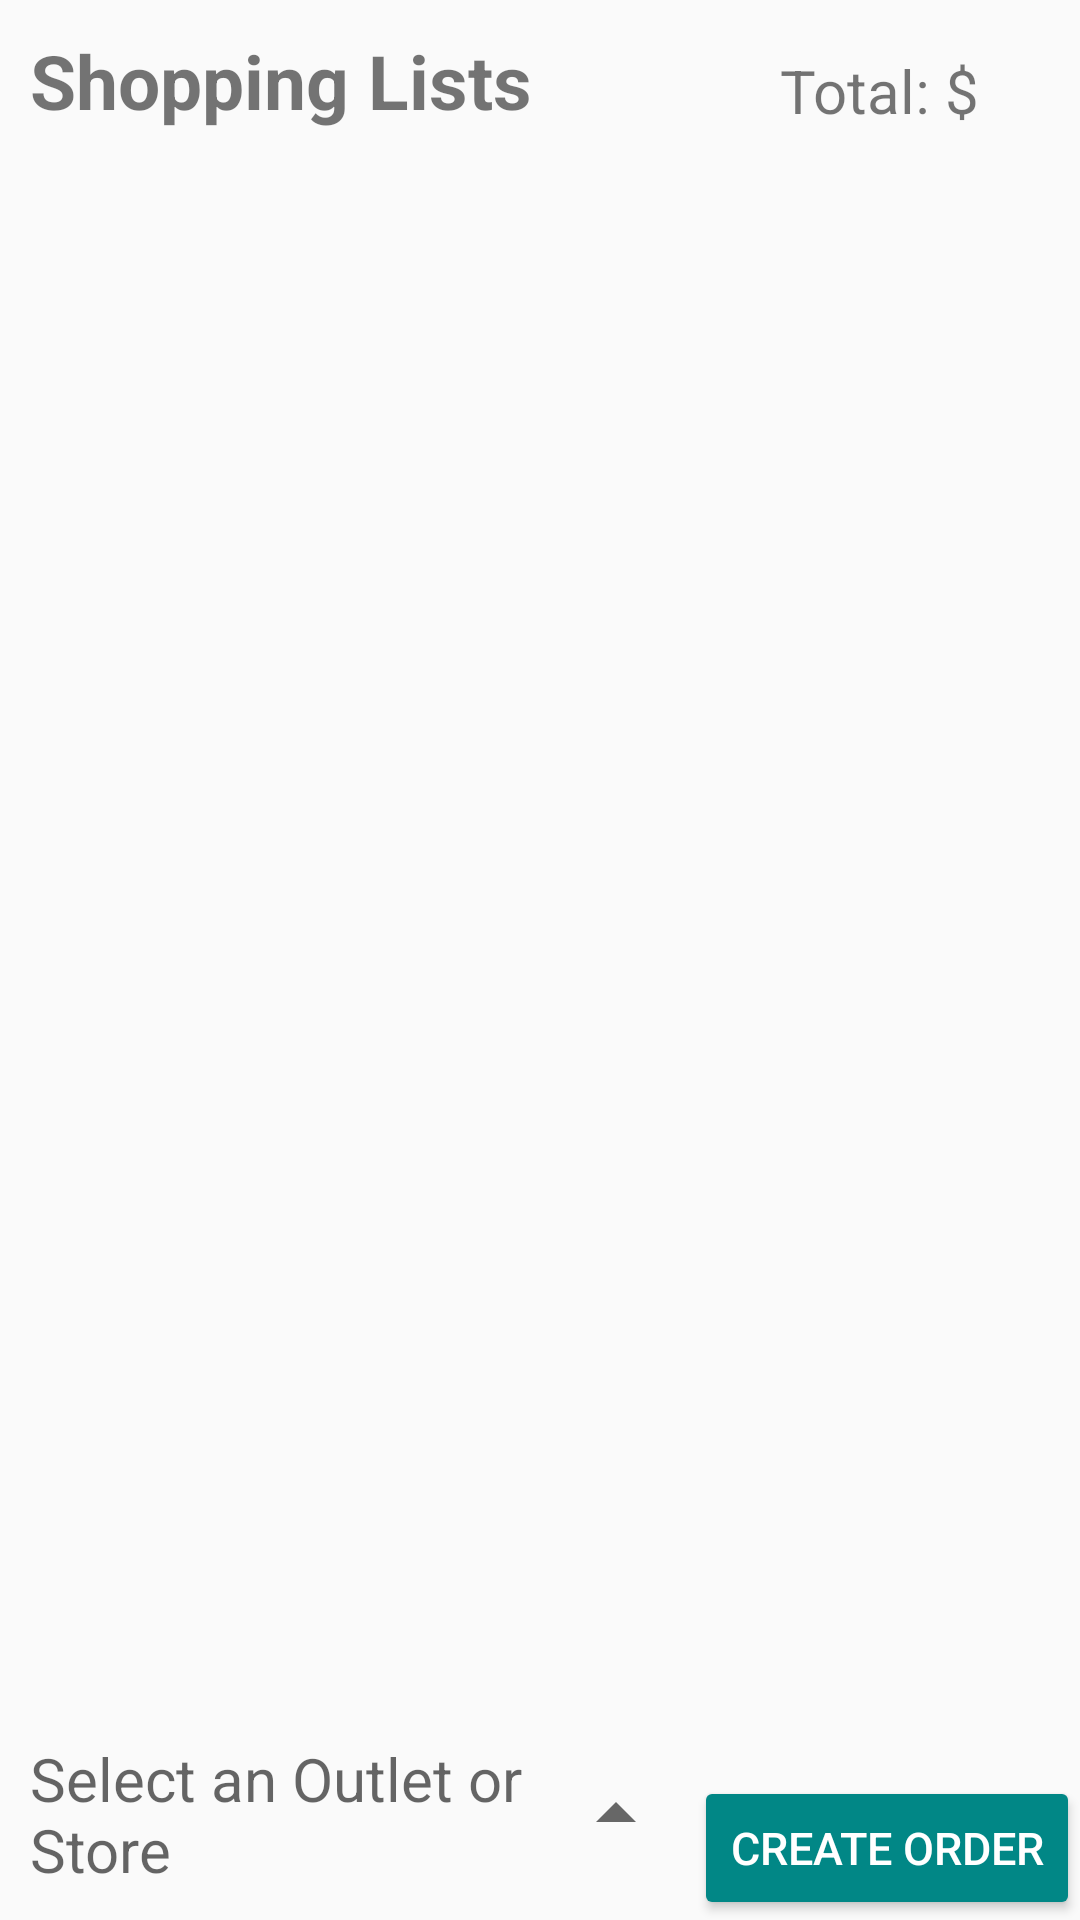

Write the Android layout XML for this screen, with the resource values it uses.
<!-- AndroidManifest.xml: application theme AppTheme.NoActionBar -->
<!-- res/layout/activity_shopping_list_creation.xml -->
<?xml version="1.0" encoding="utf-8"?>
<RelativeLayout xmlns:android="http://schemas.android.com/apk/res/android"
    xmlns:app="http://schemas.android.com/apk/res-auto"
    xmlns:tools="http://schemas.android.com/tools"
    android:layout_width="match_parent"
    android:layout_height="match_parent"
    tools:context=".controllers.customer.ShoppingListCreationActivity">

    <TextView
        android:id="@+id/shopL_top_TV"
        android:layout_width="250dp"
        android:layout_height="wrap_content"
        android:layout_marginStart="10dp"
        android:layout_marginTop="10dp"
        android:layout_marginBottom="10dp"
        android:text="Shopping Lists"
        android:textSize="25sp"
        android:textStyle="bold" />

    <TextView
        android:id="@+id/total_outlet_top_TV"
        android:layout_width="165dp"
        android:layout_height="wrap_content"
        android:layout_alignBottom="@+id/shopL_top_TV"
        android:layout_alignParentEnd="true"
        android:layout_toEndOf="@+id/shopL_top_TV"
        android:text="Total: $"
        android:textSize="20sp" />


    <androidx.recyclerview.widget.RecyclerView
        android:id="@+id/outlets_RV"
        android:layout_width="match_parent"
        android:layout_height="wrap_content"
        android:layout_above="@id/outlet_spinner_TV"
        android:layout_below="@id/shopL_top_TV"
        android:nestedScrollingEnabled="true"
        app:layoutManager="androidx.recyclerview.widget.LinearLayoutManager" />

    <TextView
        android:id="@+id/outlet_spinner_TV"
        android:layout_width="match_parent"
        android:layout_height="wrap_content"
        android:layout_alignParentStart="true"
        android:layout_alignParentBottom="true"
        android:layout_toStartOf="@id/create_order_BT"
        android:hint="Select an Outlet or Store"
        android:padding="10dp"
        android:textSize="20sp"
        app:drawableEndCompat="@drawable/drop_up_arrow" />

    <Button
        android:id="@+id/create_order_BT"
        android:layout_width="wrap_content"
        android:layout_height="wrap_content"
        android:layout_alignParentEnd="true"
        android:layout_alignParentBottom="true"
        android:backgroundTint="@color/teal_700"
        android:text="create order"
        android:textColor="@color/white"
        android:textSize="15sp" />
</RelativeLayout>
<!-- resources referenced by this layout -->
<resources>
  <!-- drawable drop_up_arrow (drawable) -->
  <vector android:height="32dp" android:tint="#676767"
      android:viewportHeight="24" android:viewportWidth="24"
      android:width="32dp" xmlns:android="http://schemas.android.com/apk/res/android">
      <path android:fillColor="@android:color/white" android:pathData="M7,14l5,-5 5,5z"/>
  </vector>
  <style name="AppTheme.NoActionBar" parent="Theme.AppCompat.Light.DarkActionBar">
          <item name="windowActionBar">false</item>
          <item name="windowNoTitle">true</item>
          <item name="android:windowFullscreen">true</item>
      </style>
  <!-- not gathered from this repository: default colours our renderer supplied (Android Studio template values) -->
  <color name="teal_700">#FF018786</color>
  <color name="white">#FFFFFFFF</color>
</resources>
